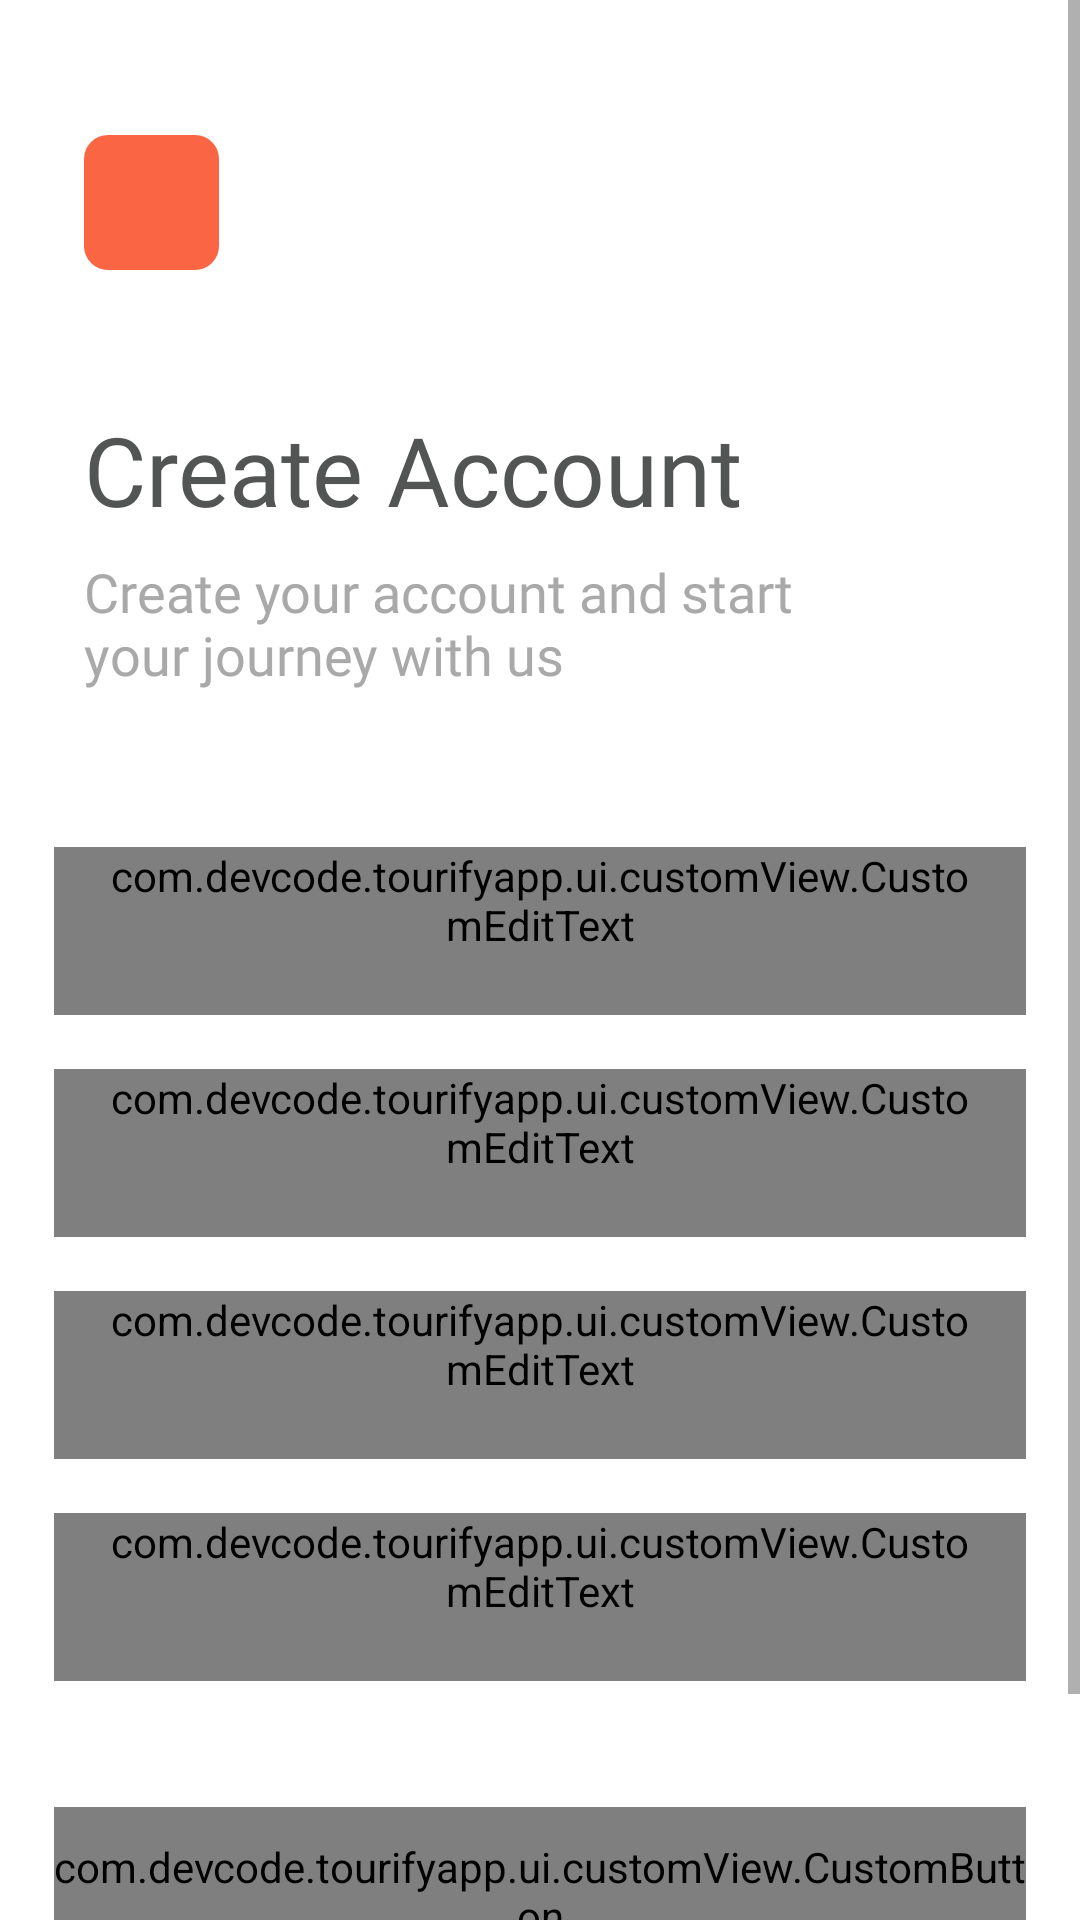

Reconstruct the res/layout file that produces this screen, plus the resources it refers to.
<!-- AndroidManifest.xml: activity theme Theme.TourifyApp.NoActionBar -->
<!-- res/layout/activity_register.xml -->
<?xml version="1.0" encoding="utf-8"?>
<RelativeLayout xmlns:android="http://schemas.android.com/apk/res/android"
    xmlns:app="http://schemas.android.com/apk/res-auto"
    xmlns:tools="http://schemas.android.com/tools"
    android:layout_width="match_parent"
    android:layout_height="match_parent"
    tools:context=".ui.register.RegisterActivity">

    <ProgressBar
        android:id="@+id/progress_bar"
        android:layout_width="match_parent"
        android:layout_height="wrap_content"
        android:layout_centerInParent="true"
        android:elevation="15dp"
        android:visibility="gone"
        tools:visibility="visible" />

    <View
        android:id="@+id/overlay_bg"
        android:layout_width="match_parent"
        android:layout_height="match_parent"
        android:background="@color/colorOverlay"
        android:clickable="true"
        android:elevation="14dp"
        android:focusable="true"
        android:visibility="gone"
        tools:visibility="visible" />

    <ScrollView
        android:layout_width="match_parent"
        android:layout_height="wrap_content">

        <androidx.constraintlayout.widget.ConstraintLayout
            android:layout_width="match_parent"
            android:layout_height="wrap_content">

            <ImageButton
                android:id="@+id/btn_back"
                android:layout_width="45dp"
                android:layout_height="45dp"
                android:layout_marginHorizontal="28dp"
                android:layout_marginTop="45dp"
                android:background="@drawable/container_rounded1"
                android:contentDescription="@string/button_back"
                android:foreground="?attr/selectableItemBackground"
                android:rotation="180"
                android:src="@drawable/baseline_arrow_right_alt_24"
                app:layout_constraintStart_toStartOf="parent"
                app:layout_constraintTop_toTopOf="parent" />

            <TextView
                android:id="@+id/textView"
                android:layout_width="234dp"
                android:layout_height="42dp"
                android:layout_marginTop="45dp"
                android:fontFamily="@font/fo_gilroy_black"
                android:text="@string/title_on_register"
                android:textColor="#535454"
                android:textSize="32sp"
                app:layout_constraintStart_toStartOf="@+id/btn_back"
                app:layout_constraintTop_toBottomOf="@+id/btn_back" />

            <TextView
                android:id="@+id/textView2"
                android:layout_width="250dp"
                android:layout_height="wrap_content"
                android:layout_marginTop="8dp"
                android:fontFamily="@font/fo_nunito_sans_reguler"
                android:text="@string/registerCaption"
                android:textColor="#A9A9A9"
                android:textSize="18sp"
                app:layout_constraintStart_toStartOf="@+id/textView"
                app:layout_constraintTop_toBottomOf="@+id/textView" />

            <ImageView
                android:layout_width="wrap_content"
                android:layout_height="wrap_content"
                android:layout_marginTop="-130dp"
                android:layout_marginEnd="-130dp"
                android:contentDescription="@string/content_desc_abstract"
                android:src="@drawable/abtract2"
                app:layout_constraintEnd_toEndOf="parent"
                app:layout_constraintTop_toTopOf="parent" />

            <LinearLayout
                android:id="@+id/linearLayout"
                android:layout_width="0dp"
                android:layout_height="wrap_content"
                android:layout_marginHorizontal="18dp"
                android:layout_marginTop="52dp"
                android:orientation="vertical"
                app:layout_constraintEnd_toEndOf="parent"
                app:layout_constraintStart_toStartOf="parent"
                app:layout_constraintTop_toBottomOf="@+id/textView2">

                <com.devcode.tourifyapp.ui.customView.CustomEditText
                    android:id="@+id/ed_register_name"
                    android:layout_width="match_parent"
                    android:layout_height="wrap_content"
                    android:layout_marginBottom="18dp"
                    android:drawableStart="@drawable/ic_user"
                    android:drawablePadding="8dp"
                    android:hint="@string/full_name"
                    android:inputType="textEmailAddress"
                    android:minHeight="56dp"
                    android:paddingHorizontal="18dp"
                    android:textColor="@color/textColorCaption"
                    android:textColorHint="@color/textColorCaption2"
                    android:textSize="12sp" />

                <com.devcode.tourifyapp.ui.customView.CustomEditText
                    android:id="@+id/ed_register_email"
                    android:layout_width="match_parent"
                    android:layout_height="wrap_content"
                    android:layout_marginBottom="18dp"
                    android:drawableStart="@drawable/ic_message"
                    android:drawablePadding="8dp"
                    android:hint="@string/hint_email"
                    android:inputType="textEmailAddress"
                    android:minHeight="56dp"
                    android:paddingHorizontal="18dp"
                    android:textColor="@color/textColorCaption"
                    android:textColorHint="@color/textColorCaption2"
                    android:textSize="12sp" />

                <com.devcode.tourifyapp.ui.customView.CustomEditText
                    android:id="@+id/ed_register_password"
                    android:layout_width="match_parent"
                    android:layout_height="wrap_content"
                    android:layout_marginBottom="18dp"
                    android:hint="@string/hint_password"
                    android:inputType="textPassword"
                    android:minHeight="56dp"
                    android:paddingHorizontal="18dp"
                    android:textColor="@color/textColorCaption"
                    android:textColorHint="@color/textColorCaption2"
                    android:textSize="12sp" />

                <com.devcode.tourifyapp.ui.customView.CustomEditText
                    android:id="@+id/ed_register_confirmPass"
                    android:layout_width="match_parent"
                    android:layout_height="wrap_content"
                    android:layout_marginBottom="18dp"
                    android:hint="@string/confirm_password"
                    android:inputType="textPassword"
                    android:minHeight="56dp"
                    android:paddingHorizontal="18dp"
                    android:textColor="@color/textColorCaption"
                    android:textColorHint="@color/textColorCaption2"
                    android:textSize="12sp" />
            </LinearLayout>

            <com.devcode.tourifyapp.ui.customView.CustomButton
                android:id="@+id/button_register"
                android:layout_width="0dp"
                android:layout_height="56dp"
                android:layout_marginTop="24dp"
                android:background="@drawable/style_button"
                android:fontFamily="@font/fo_nunito_sans_bold"
                android:text="@string/submit"
                android:textAllCaps="false"
                android:textSize="18sp"
                app:layout_constraintEnd_toEndOf="@+id/linearLayout"
                app:layout_constraintStart_toStartOf="@+id/linearLayout"
                app:layout_constraintTop_toBottomOf="@+id/linearLayout" />

            <LinearLayout
                android:id="@+id/suggest_login"
                android:layout_width="match_parent"
                android:layout_height="wrap_content"
                android:layout_marginTop="16dp"
                android:layout_marginBottom="32dp"
                android:gravity="center"
                android:orientation="horizontal"
                app:layout_constraintBottom_toBottomOf="parent"
                app:layout_constraintEnd_toEndOf="parent"
                app:layout_constraintStart_toStartOf="parent"
                app:layout_constraintTop_toBottomOf="@+id/button_register">

                <TextView
                    android:id="@+id/txt_already_have_account"
                    android:layout_width="wrap_content"
                    android:layout_height="wrap_content"
                    android:fontFamily="@font/fo_nunito_sans_reguler"
                    android:text="@string/already_have_an_account" />

                <TextView
                    android:id="@+id/txt_login"
                    android:layout_width="wrap_content"
                    android:layout_height="wrap_content"
                    android:fontFamily="@font/fo_nunito_sans_bold"
                    android:text="@string/btn_login"
                    android:textColor="@color/orange_400" />
            </LinearLayout>
        </androidx.constraintlayout.widget.ConstraintLayout>
    </ScrollView>
</RelativeLayout>
<!-- resources referenced by this layout -->
<resources>
  <color name="colorOverlay">#74000000</color>
  <color name="orange_400">#FA6643</color>
  <color name="textColorCaption">#848484</color>
  <color name="textColorCaption2">#A29EB6</color>
  <!-- drawable container_rounded1 (drawable) -->
  <?xml version="1.0" encoding="utf-8"?>
  <shape xmlns:android="http://schemas.android.com/apk/res/android" android:shape="rectangle">
      <solid android:color="@color/orange_400"/>
      <corners android:radius="8dp"/>
  </shape>
  <string name="already_have_an_account">Already have an account?</string>
  <string name="btn_login">Login</string>
  <string name="button_back">Button Back</string>
  <string name="confirm_password">Confirm password</string>
  <string name="content_desc_abstract">Abstrak 2</string>
  <string name="full_name">Full Name</string>
  <string name="hint_email">Email</string>
  <string name="hint_password">Password</string>
  <string name="registerCaption">Create your account and start your journey with us</string>
  <string name="submit">Submit</string>
  <string name="title_on_register">Create Account</string>
  <style name="Theme.TourifyApp.NoActionBar" parent="Theme.TourifyApp">
          <item name="windowActionBar">false</item>
          <item name="windowNoTitle">true</item>
          <item name="android:windowLightStatusBar">true</item>
      </style>
  <style name="Theme.TourifyApp" parent="Theme.MaterialComponents.Light.DarkActionBar">
          
          <item name="colorPrimary">@color/orange_400</item>
          <item name="colorPrimaryVariant">@color/white</item>
          <item name="colorOnPrimary">@color/dark_purple</item>
          
          <item name="colorSecondary">@color/orange_400</item>
          <item name="colorSecondaryVariant">@color/white</item>
          <item name="colorOnSecondary">@color/backgroundColorField</item>
          
          <item name="android:statusBarColor">?attr/colorPrimaryVariant</item>
          
      </style>
  <color name="white">#FFFFFFFF</color>
  <color name="dark_purple">#06093D</color>
  <color name="backgroundColorField">#F1F6FB</color>
</resources>
